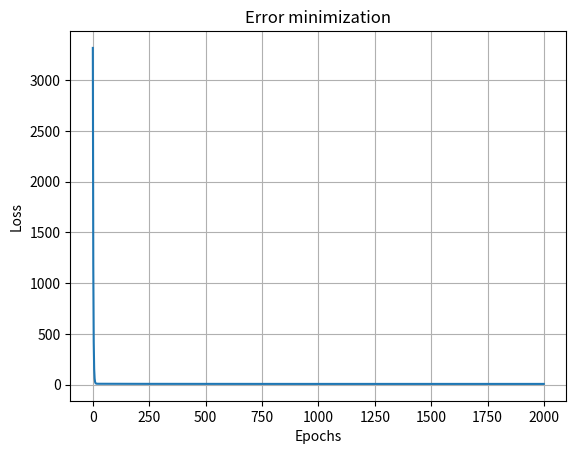

Generate this figure with matplotlib:
import numpy as np
import matplotlib.pyplot as plt
screen_time = np.array([
    3.6, 7.7, 6.1, 5.2, 2.1, 2.1, 1.4, 7.1, 5.2, 6.0,
    1.1, 7.8, 6.8, 2.5, 2.3, 2.3, 3.1, 4.7, 4.0, 3.0
])

battery_used = np.array([
    43.0, 94.0, 72.0, 61.0, 34.0, 28.0, 21.0, 82.0, 63.0, 74.0,
    14.0, 96.0, 81.0, 33.0, 30.0, 37.0, 41.0, 56.0, 53.0, 36.0
])

w = 0 
b = 0 
n = len(screen_time)
learning_rate = 0.005
epochs = 2000
mse_history = []

for epoch in range(epochs):
    Y_pred = w * screen_time + b
    mse = np.mean((battery_used - Y_pred) ** 2)
    mse_history.append(mse)

    dw = (-2/n) * np.sum(screen_time * (battery_used - Y_pred))
    db = (-2/n) * np.sum(battery_used - Y_pred)

    w -= learning_rate * dw
    b -= learning_rate * db

    if(epoch  +1) % 10 == 0:
        print(
            f"Epoch: {epoch + 1} | "
            f"MSE: {mse:.4f} | "
            f"w: {w:.4f} | "
            f"b: {b:.4f} | "
            f"Predicted value: {Y_pred}"
        )
Ypred = w * 3.5 + b
ss_res = np.sum((battery_used - Y_pred) ** 2)
ss_total = np.sum((battery_used - np.mean(battery_used)) ** 2)
r2 = 1 - (ss_res / ss_total)

plt.plot(mse_history)
plt.title("Error minimization")
plt.xlabel("Epochs")
plt.ylabel("Loss")
plt.grid(True)
print(Ypred)
print(r2 * 100)
plt.show()
